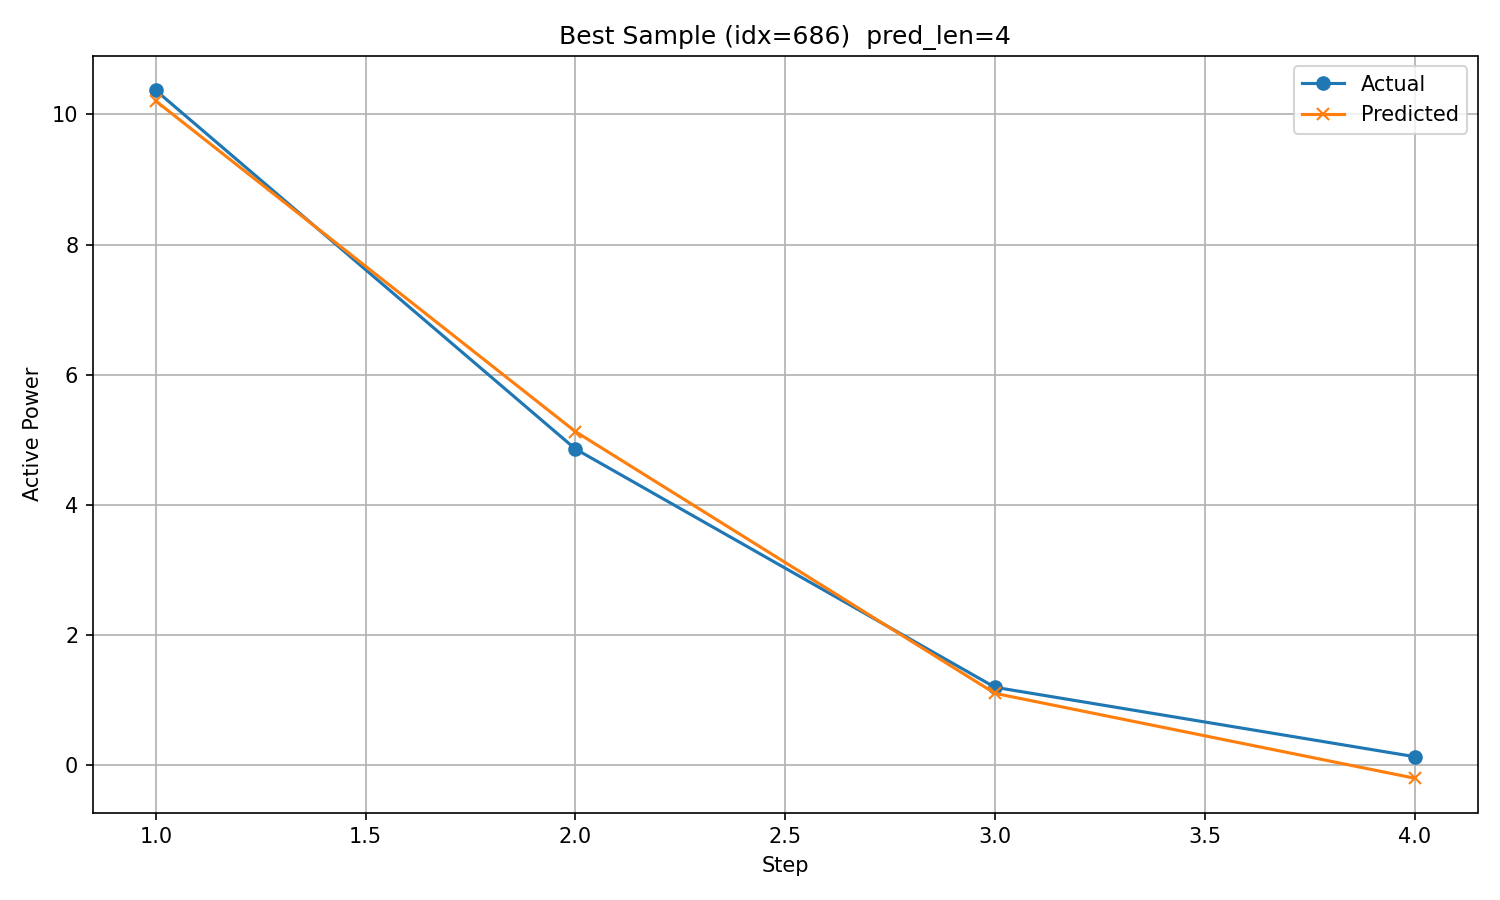

The file beside this chart, header and first rows:
timestamp, step, actual, predicted
2017/12/24 16:00, 1, 10.37, 10.21
2017/12/24 17:00, 2, 4.858, 5.126
2017/12/24 18:00, 3, 1.196, 1.102
2017/12/24 19:00, 4, 0.1295, -0.2013
